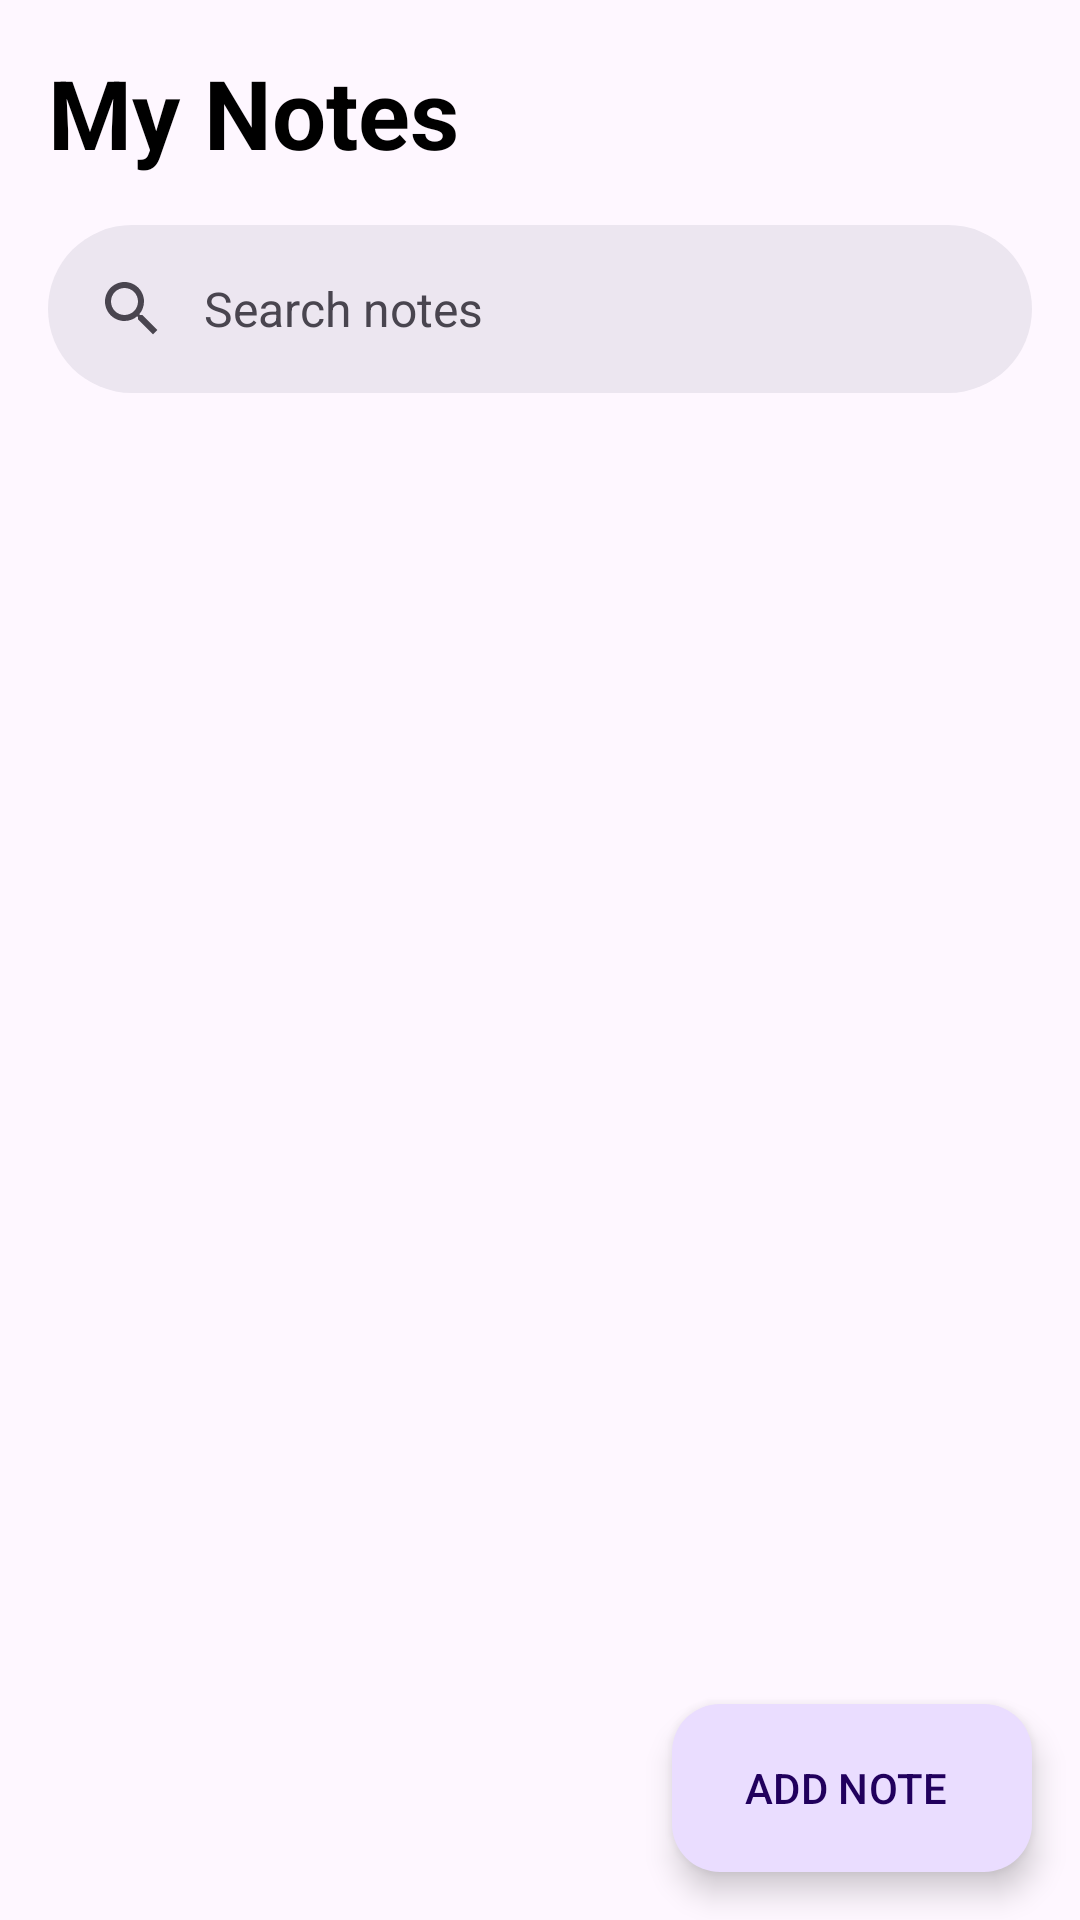

This screen was rendered from an Android layout file. Write that file and the resources it references.
<!-- AndroidManifest.xml: application theme Theme.MyNotes -->
<!-- res/layout/fragment_note.xml -->
<?xml version="1.0" encoding="utf-8"?>
<androidx.constraintlayout.widget.ConstraintLayout xmlns:android="http://schemas.android.com/apk/res/android"
    xmlns:app="http://schemas.android.com/apk/res-auto"
    xmlns:tools="http://schemas.android.com/tools"
    android:layout_width="match_parent"
    android:layout_height="match_parent"
    tools:context=".fragment.NoteFragment">


    <TextView
        android:id="@+id/noteTextView"
        android:layout_width="wrap_content"
        android:layout_height="wrap_content"
        android:layout_marginStart="16dp"
        android:layout_marginTop="16dp"
        android:text="My Notes"
        android:textSize="32sp"
        android:textColor="@color/black"
        android:textStyle="bold"
        app:layout_constraintStart_toStartOf="parent"
        app:layout_constraintTop_toTopOf="parent" />

    <com.google.android.material.search.SearchBar
        android:id="@+id/searchBar"
        android:layout_width="match_parent"
        android:layout_height="wrap_content"
        android:layout_marginStart="16dp"
        android:layout_marginTop="16dp"
        android:layout_marginEnd="16dp"
        android:hint="Search notes"
        app:layout_constraintEnd_toEndOf="parent"
        app:layout_constraintStart_toStartOf="parent"
        app:layout_constraintTop_toBottomOf="@id/noteTextView" />

    <androidx.recyclerview.widget.RecyclerView
        android:id="@+id/recyclerView"
        android:layout_width="match_parent"
        android:layout_height="0dp"
        android:layout_marginStart="16dp"
        android:layout_marginTop="16dp"
        android:layout_marginEnd="16dp"
        android:layout_marginBottom="16dp"
        app:layout_constraintBottom_toBottomOf="parent"
        app:layout_constraintEnd_toEndOf="parent"
        app:layout_constraintStart_toStartOf="parent"
        app:layout_constraintTop_toBottomOf="@+id/searchBar"
        tools:listitem="@layout/note_items" />

    <com.google.android.material.floatingactionbutton.ExtendedFloatingActionButton
        android:id="@+id/extended_fab"
        android:layout_width="wrap_content"
        android:layout_height="wrap_content"
        android:layout_marginEnd="16dp"
        android:layout_marginBottom="16dp"
        android:layout_gravity="bottom|end"
        app:icon="@drawable/ic_add"
        android:text="ADD NOTE"
        app:layout_constraintBottom_toBottomOf="parent"
        app:layout_constraintEnd_toEndOf="parent" />

</androidx.constraintlayout.widget.ConstraintLayout>
<!-- res/layout/note_items.xml (included above) -->
<?xml version="1.0" encoding="utf-8"?>
<com.google.android.material.card.MaterialCardView xmlns:android="http://schemas.android.com/apk/res/android"
    xmlns:tools="http://schemas.android.com/tools"
    android:layout_width="match_parent"
    android:layout_height="wrap_content"
    android:layout_margin="16dp"
    app:cardCornerRadius="16dp"
    app:cardElevation="8dp"
    xmlns:app="http://schemas.android.com/apk/res-auto">

    <androidx.constraintlayout.widget.ConstraintLayout
        android:layout_width="match_parent"
        android:padding="16dp"
        android:layout_height="match_parent">

        <TextView
            android:id="@+id/note_title_tv"
            android:layout_width="match_parent"
            android:layout_height="wrap_content"
            android:text="This is a Title"
            android:textStyle="bold"
            android:textSize="22sp"
            app:layout_constraintStart_toStartOf="parent"
            app:layout_constraintTop_toTopOf="parent"/>

        <TextView
            android:id="@+id/textView"
            android:layout_width="match_parent"
            android:layout_height="wrap_content"
            android:text="@string/note_text"
            app:layout_constraintEnd_toEndOf="parent"
            app:layout_constraintStart_toStartOf="parent"
            app:layout_constraintTop_toBottomOf="@id/note_title_tv" />

        <ImageView
            android:id="@+id/imageView"
            android:layout_width="wrap_content"
            android:layout_height="wrap_content"
            android:layout_marginTop="16dp"
            android:layout_marginEnd="8dp"
            app:layout_constraintEnd_toStartOf="@+id/date_text_view"
            app:layout_constraintTop_toBottomOf="@+id/textView"
            app:srcCompat="@drawable/ic_calendar" />

        <TextView
            android:id="@+id/date_text_view"
            android:layout_width="wrap_content"
            android:layout_height="wrap_content"
            android:layout_marginTop="16dp"
            android:text="Date &amp; Time"
            app:layout_constraintEnd_toEndOf="parent"
            app:layout_constraintTop_toBottomOf="@+id/textView" />

    </androidx.constraintlayout.widget.ConstraintLayout>

</com.google.android.material.card.MaterialCardView>
<!-- resources referenced by this layout -->
<resources>
  <color name="black">#FF000000</color>
  <string name="note_text">Chowdeck is an on-demand food delivery service for Africa. We help food vendors deliver meals seamlessly while also providing customers with a platform to order meals from their favorite restaurants.</string>
  <style name="Theme.MyNotes" parent="Base.Theme.MyNotes" />
  <style name="Base.Theme.MyNotes" parent="Theme.Material3.DayNight.NoActionBar">
           Customize your light theme here.
           <item name="colorPrimary">@color/primary_color</item>
      </style>
  <color name="primary_color">#00515b</color>
</resources>
